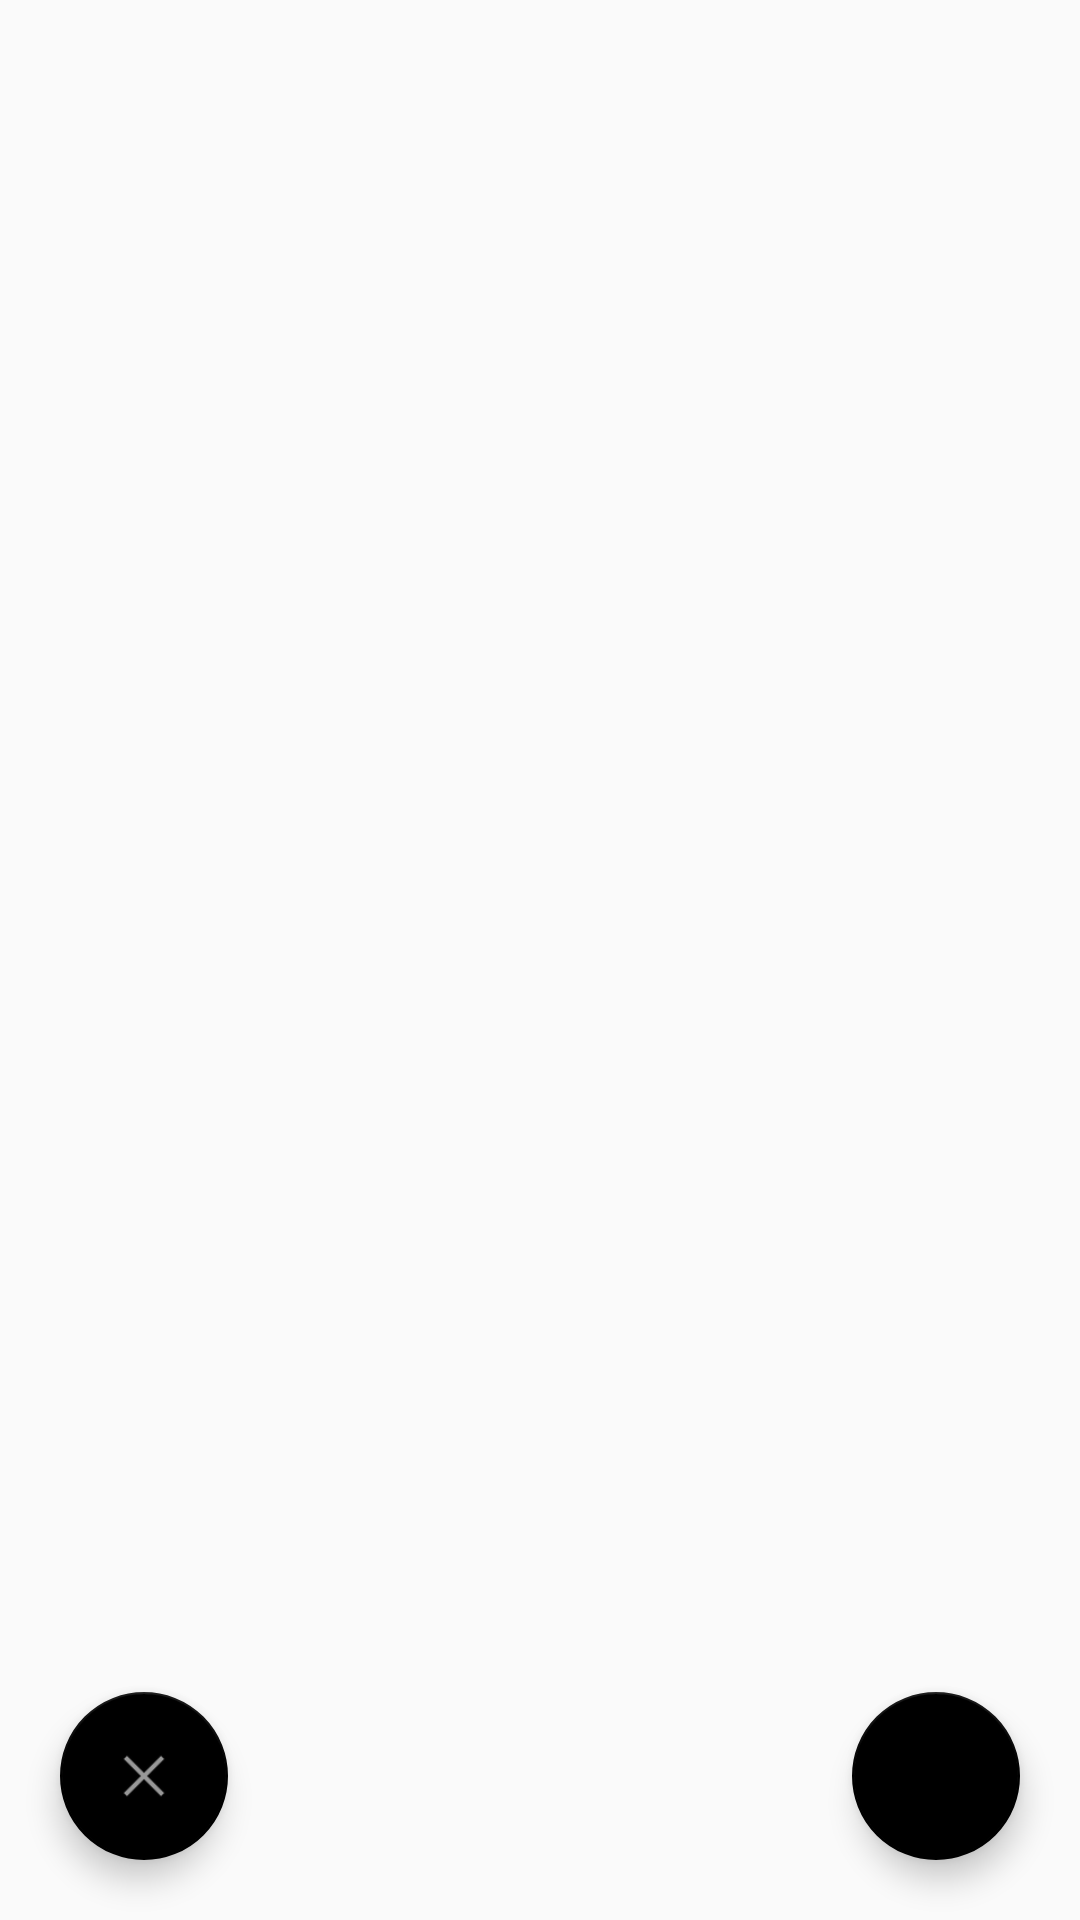

The Android layout XML behind this screen, and the referenced resources:
<!-- AndroidManifest.xml: application theme Theme.Notes.Main -->
<!-- res/layout/activity_gallery.xml -->
<?xml version="1.0" encoding="utf-8"?>
<androidx.constraintlayout.widget.ConstraintLayout xmlns:android="http://schemas.android.com/apk/res/android"
    xmlns:app="http://schemas.android.com/apk/res-auto"
    xmlns:tools="http://schemas.android.com/tools"
    android:layout_width="match_parent"
    android:layout_height="match_parent"
    tools:context=".GalleryActivity">

    <androidx.recyclerview.widget.RecyclerView
        android:id="@+id/rvGallery"
        android:layout_width="0dp"
        android:layout_height="wrap_content"
        tools:listitem="@layout/item_gallery"
        app:layout_constraintEnd_toEndOf="parent"
        app:layout_constraintStart_toStartOf="parent"
        app:layout_constraintTop_toTopOf="parent" />

    <com.google.android.material.floatingactionbutton.FloatingActionButton
        android:id="@+id/btDone"
        android:layout_width="wrap_content"
        android:layout_height="wrap_content"
        android:layout_margin="20dp"
        android:src="@drawable/ic_baseline_done_24"
        app:backgroundTint="@color/black"
        app:layout_constraintEnd_toEndOf="parent"
        app:layout_constraintBottom_toBottomOf="parent"
        />

    <com.google.android.material.floatingactionbutton.FloatingActionButton
        android:id="@+id/btCancelGallery"
        android:layout_width="wrap_content"
        android:layout_height="wrap_content"
        android:layout_margin="20dp"
        android:src="@android:drawable/ic_menu_close_clear_cancel"
        app:backgroundTint="@color/black"
        app:layout_constraintStart_toStartOf="parent"
        app:layout_constraintBottom_toBottomOf="parent"
        />

</androidx.constraintlayout.widget.ConstraintLayout>
<!-- res/layout/item_gallery.xml (included above) -->
<?xml version="1.0" encoding="utf-8"?>
<androidx.constraintlayout.widget.ConstraintLayout xmlns:android="http://schemas.android.com/apk/res/android"
    xmlns:app="http://schemas.android.com/apk/res-auto"
    xmlns:tools="http://schemas.android.com/tools"
    android:layout_width="match_parent"
    android:layout_height="wrap_content"
    android:padding="1dp">

    <ImageView
        android:id="@+id/ivGImage"
        android:layout_width="0dp"
        android:layout_height="0dp"
        android:scaleType="centerCrop"
        app:layout_constraintDimensionRatio="1"
        app:layout_constraintBottom_toBottomOf="parent"
        app:layout_constraintEnd_toEndOf="parent"
        app:layout_constraintStart_toStartOf="parent"
        app:layout_constraintTop_toTopOf="parent" />


    <com.google.android.material.floatingactionbutton.FloatingActionButton
        android:id="@+id/btChoose"
        android:layout_width="0dp"
        android:layout_height="0dp"
        android:layout_margin="5dp"
        android:src="@drawable/ic_baseline_done_24"
        app:maxImageSize="0dp"
        app:layout_constraintWidth_percent="0.2"
        app:layout_constraintHeight_percent="0.2"
        app:backgroundTint="@color/white"
        app:borderWidth="1dp"
        app:layout_constraintEnd_toEndOf="parent"
        app:layout_constraintTop_toTopOf="parent" />




</androidx.constraintlayout.widget.ConstraintLayout>
<!-- resources referenced by this layout -->
<resources>
  <color name="black">#FF000000</color>
  <color name="white">#FFFFFFFF</color>
  <style name="Theme.Notes.Main" parent="Theme.AppCompat.DayNight">
          <item name="text_color">@color/text_color_light</item>
          <item name="line_color">@color/line_light</item>
      </style>
  <color name="text_color_light">#FF000000</color>
  <color name="line_light">#FF000000</color>
</resources>
